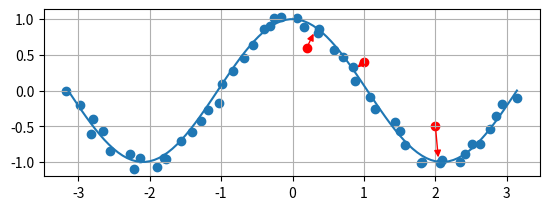

Write Python code to recreate this figure.
import matplotlib.pyplot as plt
from scipy.spatial import KDTree
import numpy as np

def eigen(A):
    eigenValues, eigenVectors = np.linalg.eig(A)
    idx = np.argsort(eigenValues)[::-1]
    eigenValues = eigenValues[idx]
    eigenVectors = eigenVectors[:, idx]
    return (eigenValues, eigenVectors)

def find_normal(pts):
    n = pts.shape[0]
    center = np.mean(pts, axis=0)
    pts_norm = pts -  np.tile(center, (n, 1))
    A = pts_norm.T.dot(pts_norm)/n
    v, D = eigen(A)
    direction = D[:, 1] / np.linalg.norm(D[:, 1])
    if (v[0] > 3 * v[1]):
        return True, direction
    else:
        return False, None

def get_norm_vec(pt):
    norm_vec = np.zeros([pt.shape[0], 2])
    tree = KDTree(pt)
    for i, p in enumerate(pt):
        #_, indexes = tree.query(p, k=5)
        indexes = tree.query_ball_point(p, 1)
        near_pt = pt[indexes]
        s, vec = find_normal(near_pt)
        norm_vec[i,:] = vec
    return norm_vec

def p2surf(x, pt, n):
    n = n.reshape([-1, 2])
    pt = pt.reshape([-1, 2])

    h = 1
    tree = KDTree(pt)
    # indexes = tree.query_ball_point(x, h)
    dists, indexes = tree.query(x, k=3)
    # near_pt = pt[indexes]
    weight_sum = 0.
    proj_sum = 0.
    dir_sum = np.array([0, 0.])
    for i in indexes:
        if (i > pt.shape[0]):
            continue
        p = pt[i]
        x_p = x - p
        weight  = np.exp(-(x_p.dot(x_p)/(h*h)))
        weight = 1.
        sign = np.sign(x_p.dot(n[i]))
        proj_sum += weight * x_p.dot(n[i]) * sign
        weight_sum += weight
        dir_sum += weight * n[i] * sign
        break
    dist = proj_sum / weight_sum
    dir = dir_sum / weight_sum
    return dist, dir

def draw_norm(figname, pt, n, c='C0'):
    pt = pt.reshape([-1, 2])
    n = n.reshape([-1, 2])
    fig = plt.figure(figname)
    axes = fig.gca()
    for i, p in enumerate(pt):
        axes.annotate('', xy=p + n[i], xytext=p,
                    arrowprops=dict(arrowstyle='-|>', 
                                    connectionstyle='arc3', 
                                    facecolor=c, 
                                    edgecolor=c))



def test_data():
    f = lambda x: np.cos(1.5*x)
    xx = np.linspace(-np.pi, np.pi, 50)
    yy = f(xx)
    pt = np.vstack([xx, yy]).T 
    pt += np.random.normal(0, 0.05, pt.shape)

    xx = np.linspace(-np.pi, np.pi, 100)
    yy = f(xx)
    truth = np.vstack([xx, yy]).T
    return pt, truth

pt, truth = test_data()
nvec = get_norm_vec(pt)

# x = np.array([2.0, 0.0])
# x = np.array([0.2, 0.6])
xs = np.array([[2, -0.5], [1.0, 0.4], [0.2, 0.6]])


fig = plt.figure("test")
ax = fig.gca()
ax.set_aspect('equal')

"""
ax.set_xlim(-1, 2)
ax.set_ylim(-1, 2)

n = np.array([0.7, 1.])
n /= np.linalg.norm(n)
p = np.array([0, 0])
x = np.array([1, 1])
dist, dir = p2surf(x, p, n)
v = - dist * dir
ax.scatter(x[0], x[1], c='r')
ax.scatter(p[0], p[1], c='C0')
draw_norm('test', x, v,'r')
draw_norm('test', p, n,'C0')
"""

ax.scatter(pt[:, 0], pt[:, 1])
# draw_norm('test', pt, nvec * 0.3)

for x in xs:
    dist, dir = p2surf(x, pt, nvec)
    v = - dist * dir
    ax.scatter(x[0], x[1], c='r')
    draw_norm('test', x, v,'r')


ax.plot(truth[:, 0], truth[:, 1])


plt.grid()
plt.show()